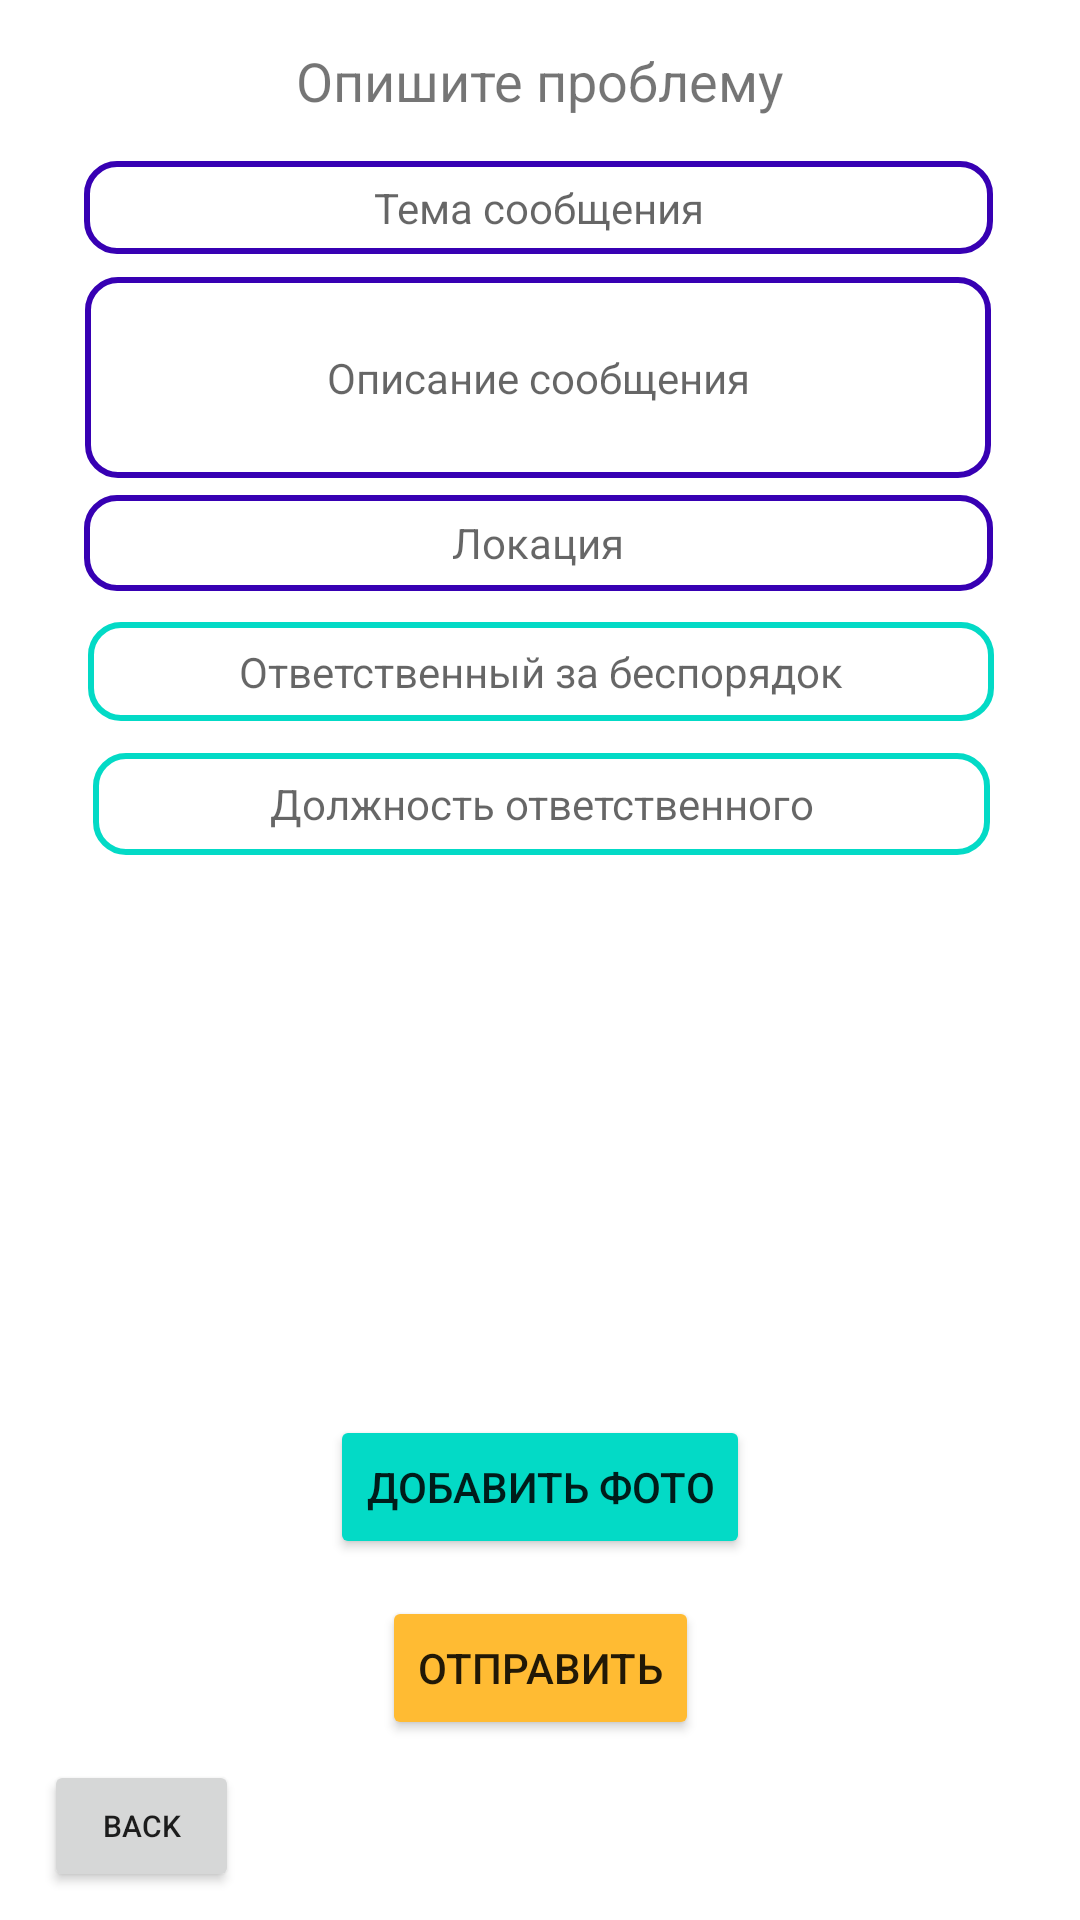

Reconstruct the res/layout file that produces this screen, plus the resources it refers to.
<!-- AndroidManifest.xml: application theme Theme.SSKplatform -->
<!-- res/layout/anonymous_send.xml -->
<?xml version="1.0" encoding="utf-8"?>
<androidx.constraintlayout.widget.ConstraintLayout xmlns:android="http://schemas.android.com/apk/res/android"
    xmlns:app="http://schemas.android.com/apk/res-auto"
    xmlns:tools="http://schemas.android.com/tools"
    android:layout_width="match_parent"
    android:layout_height="match_parent"
    tools:context=".AnonymousSend">

    <TextView
        android:id="@+id/text_violationAn"
        android:layout_width="310dp"
        android:layout_height="24dp"
        android:layout_marginStart="8dp"
        android:layout_marginTop="8dp"
        android:layout_marginEnd="8dp"
        android:text="Опишите проблему"
        android:textAlignment="center"
        android:textSize="18sp"
        app:layout_constraintBottom_toBottomOf="parent"
        app:layout_constraintEnd_toEndOf="parent"
        app:layout_constraintHorizontal_bias="0.494"
        app:layout_constraintStart_toStartOf="parent"
        app:layout_constraintTop_toTopOf="parent"
        app:layout_constraintVertical_bias="0.011" />

    <Button
        android:id="@+id/sendAn"
        android:layout_width="wrap_content"
        android:layout_height="wrap_content"
        android:onClick="send"
        android:text="@string/send"
        app:layout_constraintBottom_toBottomOf="parent"
        app:layout_constraintEnd_toEndOf="parent"
        app:layout_constraintStart_toStartOf="parent"
        app:layout_constraintTop_toBottomOf="@+id/add_pictureAn"
        app:layout_constraintVertical_bias="0.171"
        android:backgroundTint="@android:color/holo_orange_light"/>


    <Button
        android:id="@+id/add_pictureAn"
        android:layout_width="wrap_content"
        android:layout_height="wrap_content"
        android:backgroundTint="@color/design_default_color_secondary"
        android:text="@string/add_photo"
        app:layout_constraintBottom_toBottomOf="parent"
        app:layout_constraintEnd_toEndOf="parent"
        app:layout_constraintStart_toStartOf="parent"
        app:layout_constraintTop_toTopOf="parent"
        app:layout_constraintVertical_bias="0.797" />

    <EditText
        android:id="@+id/v_messageAn"
        style="@style/Widget.MaterialComponents.TextInputLayout.OutlinedBox"
        android:layout_width="302dp"
        android:layout_height="67dp"
        android:background="@drawable/edit_text_border_purple"
        android:ems="10"
        android:gravity="center"
        android:hint="Описание сообщения"
        android:inputType="text"
        android:lines="8"
        android:maxLines="10"
        android:minLines="6"
        android:scrollbars="vertical"
        app:layout_constraintBottom_toTopOf="@+id/add_pictureAn"
        app:layout_constraintEnd_toEndOf="parent"
        app:layout_constraintHorizontal_bias="0.486"
        app:layout_constraintStart_toStartOf="parent"
        app:layout_constraintTop_toBottomOf="@+id/text_violationAn"
        app:layout_constraintVertical_bias="0.147" />

    <EditText
        android:id="@+id/v_titleAn"
        style="@style/Widget.MaterialComponents.TextInputLayout.OutlinedBox"
        android:layout_width="303dp"
        android:layout_height="31dp"
        android:background="@drawable/edit_text_border_purple"
        android:ems="10"
        android:gravity="center"
        android:hint="Тема сообщения"
        android:inputType="text"
        android:lines="8"
        android:maxLines="10"
        android:minLines="6"
        android:scrollbars="vertical"
        app:layout_constraintBottom_toTopOf="@+id/add_pictureAn"
        app:layout_constraintEnd_toEndOf="parent"
        app:layout_constraintHorizontal_bias="0.49"
        app:layout_constraintStart_toStartOf="parent"
        app:layout_constraintTop_toBottomOf="@+id/text_violationAn"
        app:layout_constraintVertical_bias="0.037" />

    <EditText
        android:id="@+id/v_locationAn"
        style="@style/Widget.MaterialComponents.TextInputLayout.OutlinedBox"
        android:layout_width="303dp"
        android:layout_height="32dp"
        android:background="@drawable/edit_text_border_purple"
        android:ems="10"
        android:gravity="center"
        android:hint="Локация"
        android:inputType="text"
        android:lines="8"
        android:maxLines="10"
        android:minLines="6"
        android:scrollbars="vertical"
        app:layout_constraintBottom_toTopOf="@+id/add_pictureAn"
        app:layout_constraintEnd_toEndOf="parent"
        app:layout_constraintHorizontal_bias="0.49"
        app:layout_constraintStart_toStartOf="parent"
        app:layout_constraintTop_toBottomOf="@+id/text_violationAn"
        app:layout_constraintVertical_bias="0.315" />

    <EditText
        android:id="@+id/v_responsibleAn"
        style="@style/Widget.MaterialComponents.TextInputLayout.OutlinedBox"
        android:layout_width="302dp"
        android:layout_height="33dp"
        android:background="@drawable/edit_text_border_cyan"
        android:ems="10"
        android:gravity="center"
        android:hint="Ответственный за беспорядок"
        android:inputType="text"
        android:lines="8"
        android:maxLines="10"
        android:minLines="6"
        android:scrollbars="vertical"
        app:layout_constraintBottom_toTopOf="@+id/add_pictureAn"
        app:layout_constraintEnd_toEndOf="parent"
        app:layout_constraintHorizontal_bias="0.504"
        app:layout_constraintStart_toStartOf="parent"
        app:layout_constraintTop_toBottomOf="@+id/text_violationAn"
        app:layout_constraintVertical_bias="0.422" />

    <EditText
        android:id="@+id/v_positionAn"
        style="@style/Widget.MaterialComponents.TextInputLayout.OutlinedBox"
        android:layout_width="299dp"
        android:layout_height="34dp"
        android:background="@drawable/edit_text_border_cyan"
        android:ems="10"
        android:gravity="center"
        android:hint="Должность ответственного"
        android:inputType="text"
        android:lines="8"
        android:maxLines="10"
        android:minLines="6"
        android:scrollbars="vertical"
        app:layout_constraintBottom_toTopOf="@+id/add_pictureAn"
        app:layout_constraintEnd_toEndOf="parent"
        app:layout_constraintHorizontal_bias="0.509"
        app:layout_constraintStart_toStartOf="parent"
        app:layout_constraintTop_toBottomOf="@+id/text_violationAn"
        app:layout_constraintVertical_bias="0.532" />

    <ImageView
        android:id="@+id/pictureAn"
        android:layout_width="164dp"
        android:layout_height="168dp"
        android:src="@drawable/ic_launcher_foreground"
        app:layout_constraintBottom_toBottomOf="parent"
        app:layout_constraintEnd_toEndOf="parent"
        app:layout_constraintHorizontal_bias="0.497"
        app:layout_constraintStart_toStartOf="parent"
        app:layout_constraintTop_toTopOf="parent"
        app:layout_constraintVertical_bias="0.63" />

    <Button
        android:id="@+id/out"
        android:layout_width="65dp"
        android:layout_height="44dp"
        android:text="back"
        android:textSize="10dp"
        app:layout_constraintBottom_toBottomOf="parent"
        app:layout_constraintEnd_toEndOf="parent"
        app:layout_constraintHorizontal_bias="0.05"
        app:layout_constraintStart_toStartOf="parent"
        app:layout_constraintTop_toBottomOf="@+id/sendAn"
        app:layout_constraintVertical_bias="0.407" />


</androidx.constraintlayout.widget.ConstraintLayout>
<!-- resources referenced by this layout -->
<resources>
  <!-- drawable edit_text_border_cyan (drawable) -->
  <?xml version="1.0" encoding="utf-8"?>
  <selector xmlns:android="http://schemas.android.com/apk/res/android">
      <item>
          <shape android:shape="rectangle">
              <solid android:color="#ffffff"/>
              <corners android:radius="10dp"/>
  
              <stroke
                  android:width="2dp"
                  android:color="@color/design_default_color_secondary"/>
          </shape>
      </item>
  </selector>
  <!-- drawable edit_text_border_purple (drawable) -->
  <?xml version="1.0" encoding="utf-8"?>
  <selector xmlns:android="http://schemas.android.com/apk/res/android">
      <item>
          <shape android:shape="rectangle">
              <solid android:color="#ffffff"/>
              <corners android:radius="10dp"/>
  
  
              <stroke
                  android:width="2dp"
                  android:textColor="@color/black"
                  android:color="@color/design_default_color_primary_dark"/>
          </shape>
      </item>
  </selector>
  <string name="add_photo">Добавить фото</string>
  <string name="send">Отправить</string>
  <style name="Theme.SSKplatform" parent="Theme.MaterialComponents.Light.NoActionBar">
          
          <item name="colorPrimary">@color/purple_500</item>
          <item name="colorPrimaryVariant">@color/purple_700</item>
          <item name="colorOnPrimary">@color/white</item>
          
          <item name="colorSecondary">@color/teal_200</item>
          <item name="colorSecondaryVariant">@color/teal_700</item>
          <item name="colorOnSecondary">@color/black</item>
          
          <item name="android:statusBarColor">?attr/colorPrimaryVariant</item>
          
          <item name="android:windowFullscreen">true</item>
      </style>
  <color name="black">#FF000000</color>
  <color name="purple_500">#FF6200EE</color>
  <color name="purple_700">#FF3700B3</color>
  <color name="white">#FFFFFFFF</color>
  <color name="teal_200">#FF03DAC5</color>
  <color name="teal_700">#FF018786</color>
</resources>
